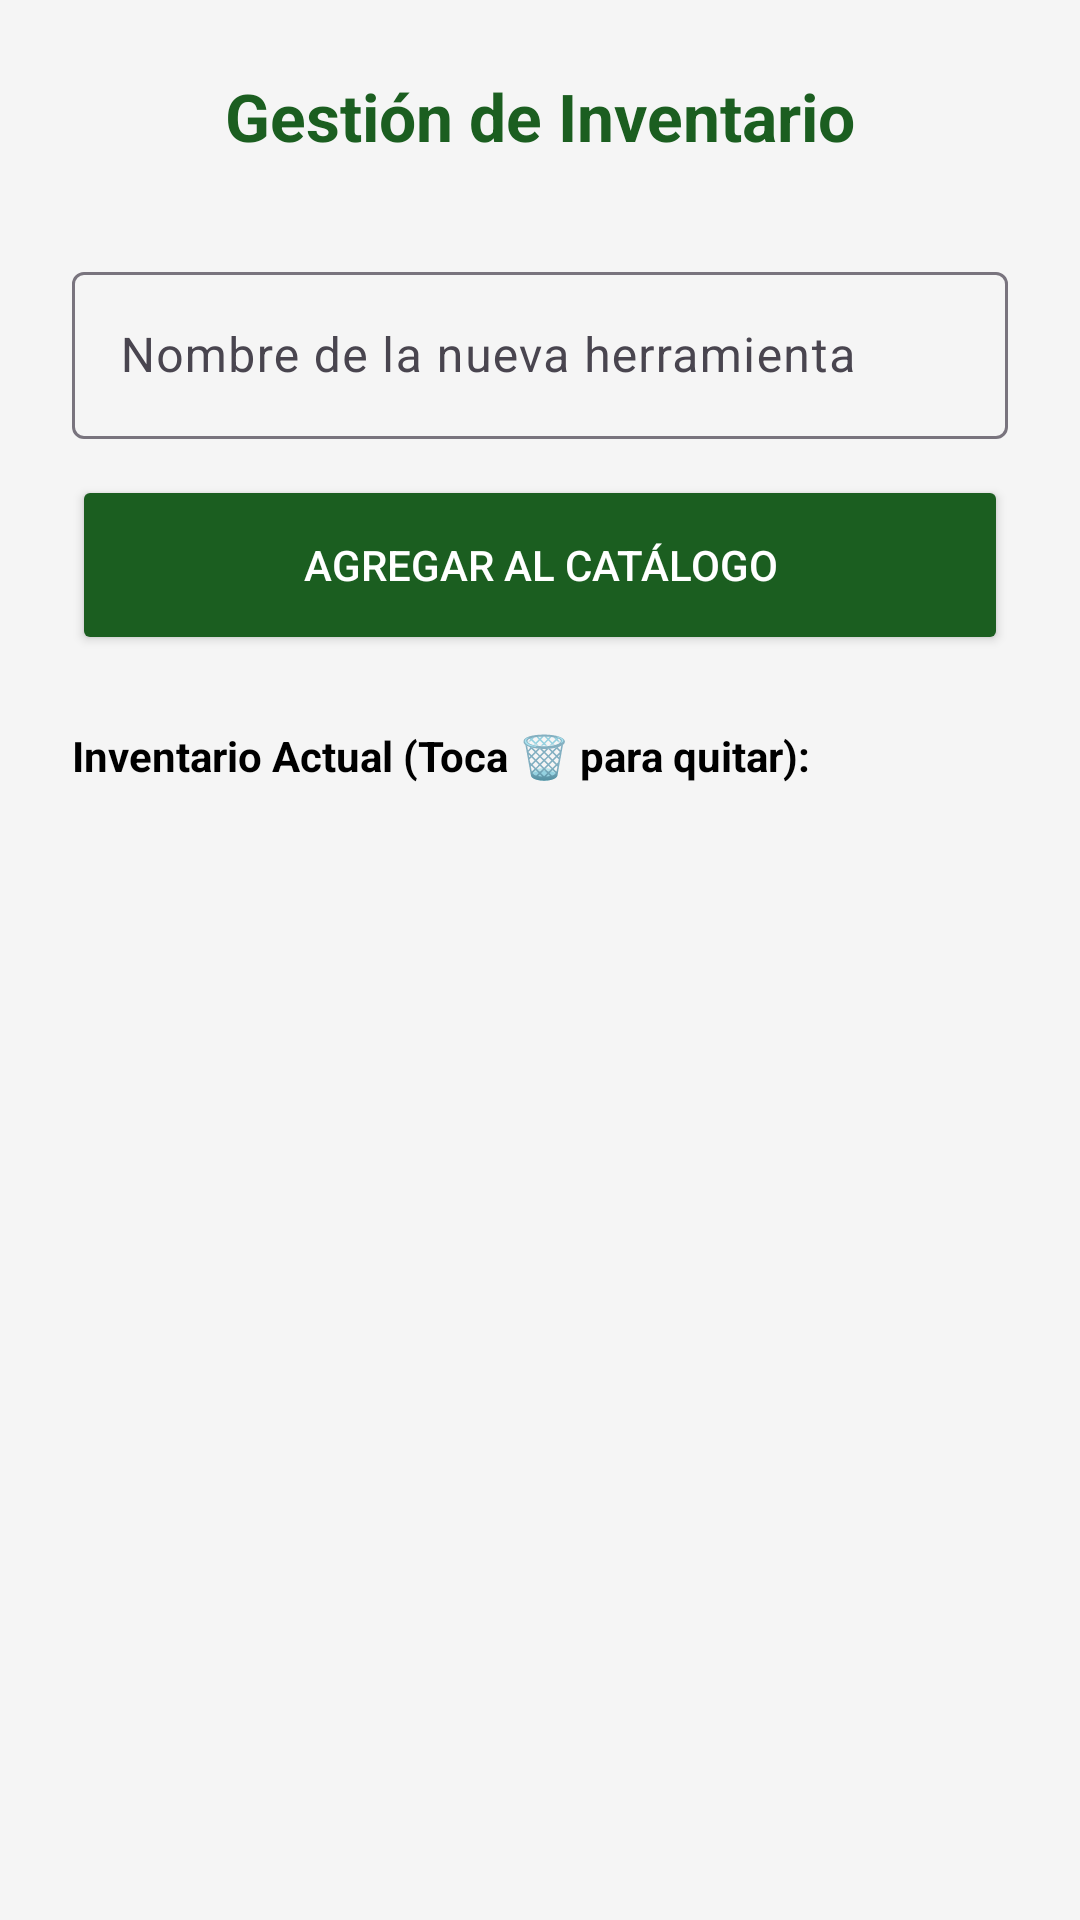

Produce the Android XML layout that renders to this screen, including the resource entries it uses.
<!-- AndroidManifest.xml: application theme Theme.PrestamosFime -->
<!-- res/layout/activity_gestion_inventario.xml -->
<?xml version="1.0" encoding="utf-8"?>
<LinearLayout xmlns:android="http://schemas.android.com/apk/res/android"
    android:layout_width="match_parent"
    android:layout_height="match_parent"
    android:orientation="vertical"
    android:padding="24dp"
    android:gravity="center_horizontal"
    android:background="#F5F5F5">

    <TextView
        android:layout_width="wrap_content"
        android:layout_height="wrap_content"
        android:text="Gestión de Inventario"
        android:textSize="22sp"
        android:textStyle="bold"
        android:textColor="#1B5E20"
        android:layout_marginBottom="32dp"/>

    <com.google.android.material.textfield.TextInputLayout
        android:layout_width="match_parent"
        android:layout_height="wrap_content"
        android:hint="Nombre de la nueva herramienta">
        <com.google.android.material.textfield.TextInputEditText
            android:id="@+id/etNombreHerramienta"
            android:layout_width="match_parent"
            android:layout_height="wrap_content"
            android:textColor="#000000"/>
    </com.google.android.material.textfield.TextInputLayout>

    <Button
        android:id="@+id/btnAgregarCatalogo"
        android:layout_width="match_parent"
        android:layout_height="60dp"
        android:text="Agregar al Catálogo"
        android:layout_marginTop="12dp"
        android:backgroundTint="#1B5E20"
        android:textColor="#FFFFFF"/>

    <TextView
        android:layout_width="match_parent"
        android:layout_height="wrap_content"
        android:text="Inventario Actual (Toca 🗑️ para quitar):"
        android:textStyle="bold"
        android:layout_marginTop="24dp"
        android:textColor="#000000"/>

    <androidx.recyclerview.widget.RecyclerView
        android:id="@+id/rvInventarioGestion"
        android:layout_width="match_parent"
        android:layout_height="0dp"
        android:layout_weight="1"
        android:layout_marginTop="8dp" />

</LinearLayout>
<!-- resources referenced by this layout -->
<resources>
  <style name="Theme.PrestamosFime" parent="Base.Theme.PrestamosFime" />
  <style name="Base.Theme.PrestamosFime" parent="Theme.Material3.DayNight.NoActionBar">
          
          
      </style>
</resources>
